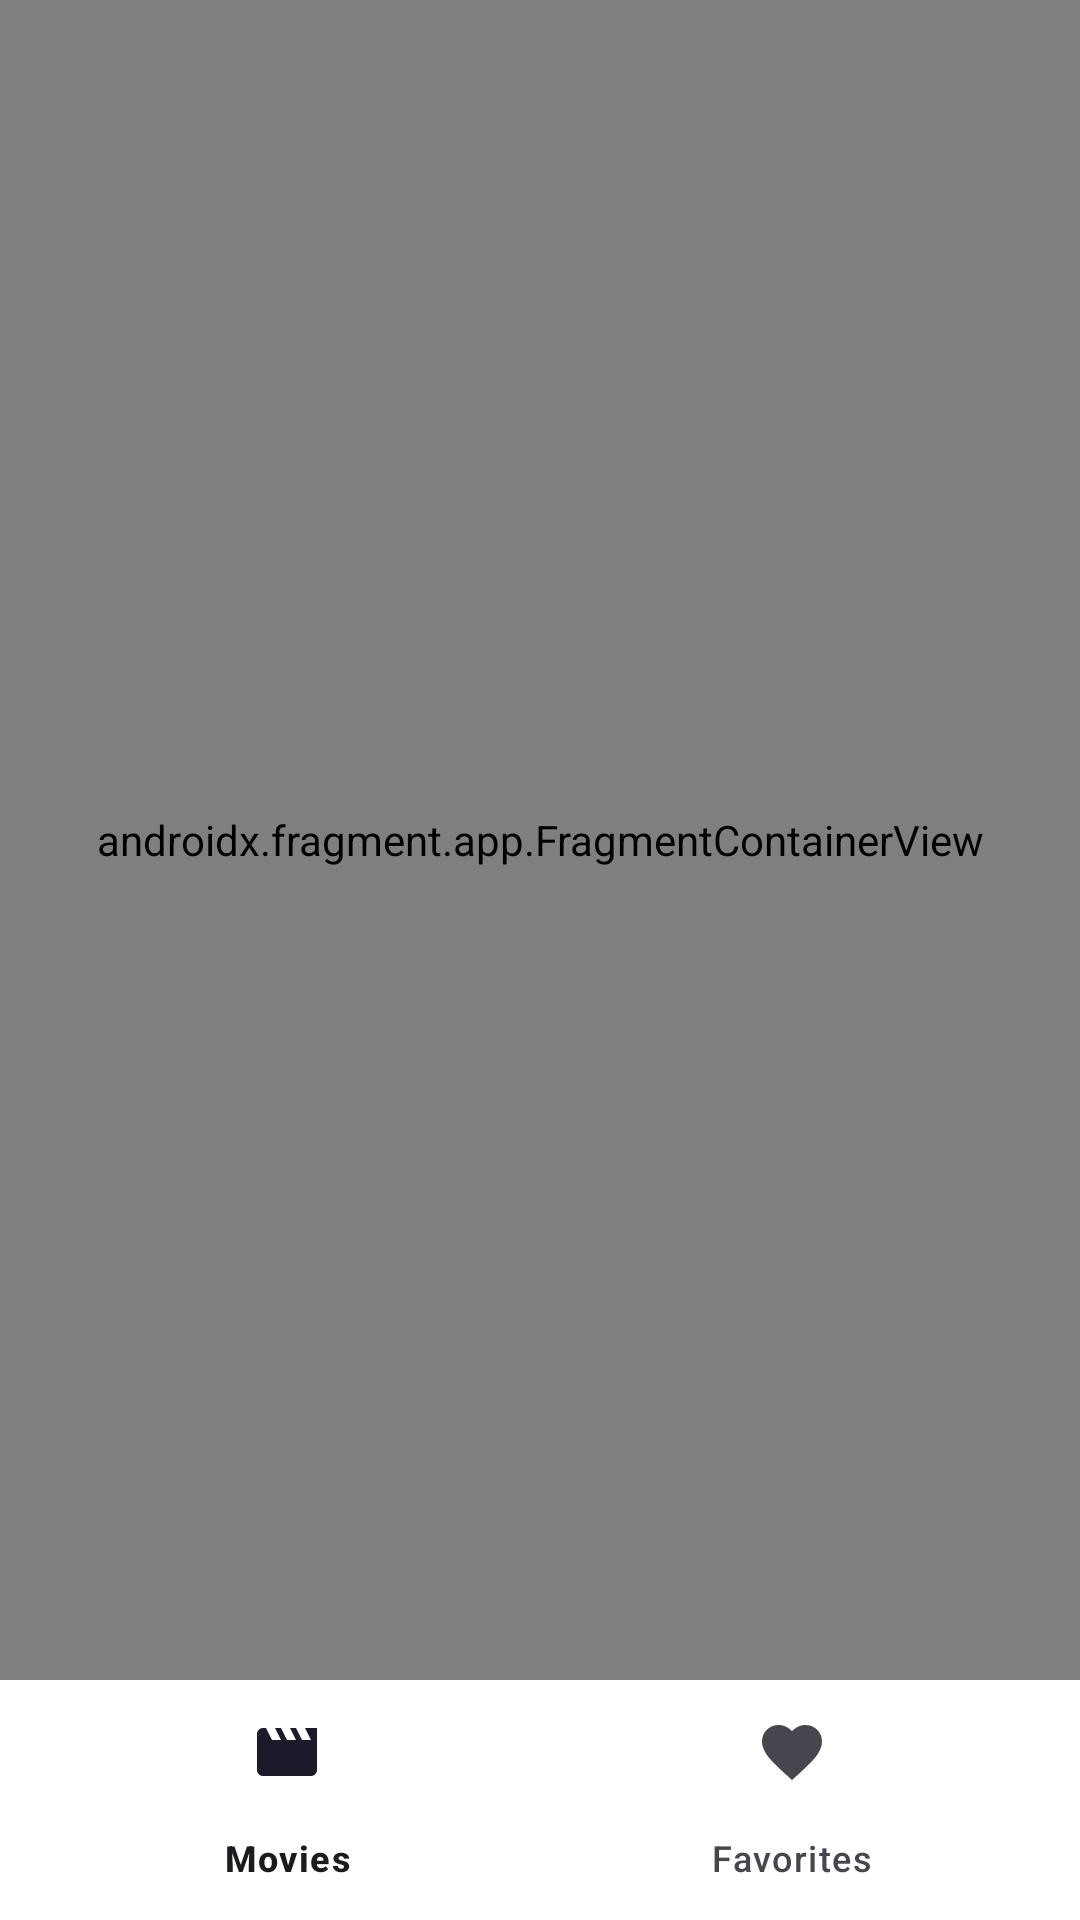

Reconstruct the res/layout file that produces this screen, plus the resources it refers to.
<!-- AndroidManifest.xml: application theme Theme.ITunesAPI -->
<!-- res/layout/activity_main.xml -->
<?xml version="1.0" encoding="utf-8"?>
<androidx.constraintlayout.widget.ConstraintLayout xmlns:android="http://schemas.android.com/apk/res/android"
    xmlns:app="http://schemas.android.com/apk/res-auto"
    xmlns:tools="http://schemas.android.com/tools"
    android:layout_width="match_parent"
    android:layout_height="match_parent"
    android:orientation="vertical"
    tools:context=".MainActivity">


    <androidx.fragment.app.FragmentContainerView
        android:id="@+id/fragmentContainerView"
        android:name="androidx.navigation.fragment.NavHostFragment"
        android:layout_width="match_parent"
        android:layout_height="0dp"
        app:defaultNavHost="true"
        app:navGraph="@navigation/nav_graph"
        app:layout_constraintTop_toTopOf="parent"
        app:layout_constraintBottom_toTopOf="@+id/bnv_movies"/>

    <com.google.android.material.bottomnavigation.BottomNavigationView
        android:id="@+id/bnv_movies"
        android:layout_width="match_parent"
        android:layout_height="wrap_content"
        android:background="@color/white"
        app:menu="@menu/bottom_menu"
        app:layout_constraintBottom_toBottomOf="parent"/>

</androidx.constraintlayout.widget.ConstraintLayout>
<!-- resources referenced by this layout -->
<resources>
  <style name="Theme.ITunesAPI" parent="Base.Theme.ITunesAPI" />
  <style name="Base.Theme.ITunesAPI" parent="Theme.Material3.DayNight.NoActionBar">
  
          
          
      </style>
  <!-- not gathered from this repository: default colours our renderer supplied (Android Studio template values) -->
  <color name="white">#FFFFFFFF</color>
</resources>
